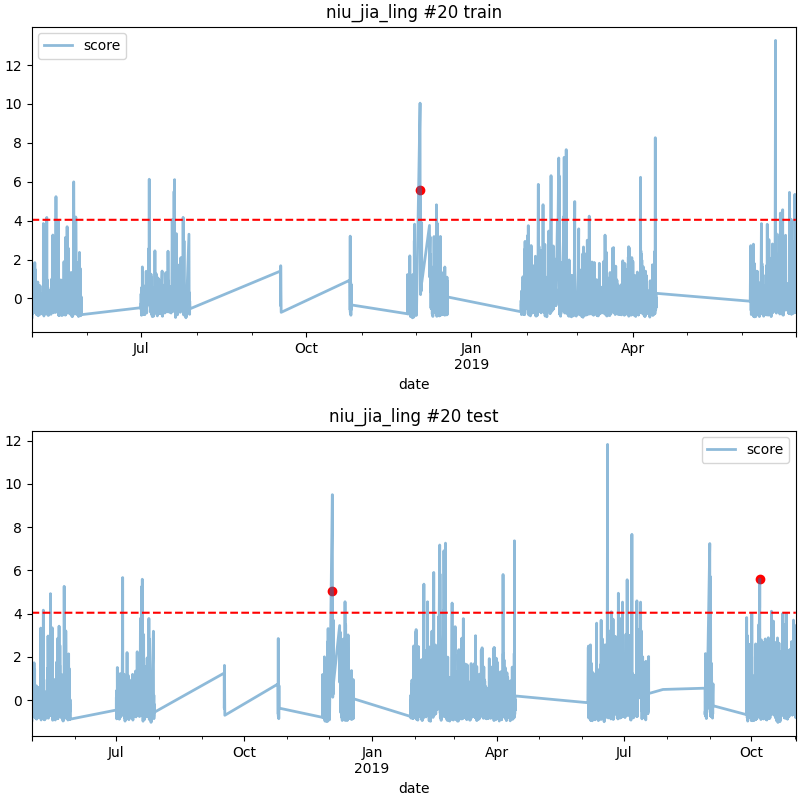

The table this chart was drawn from, first rows:
date, score
2018-12-03 13:00, 5.032
2019-10-07 00:00, 5.603
